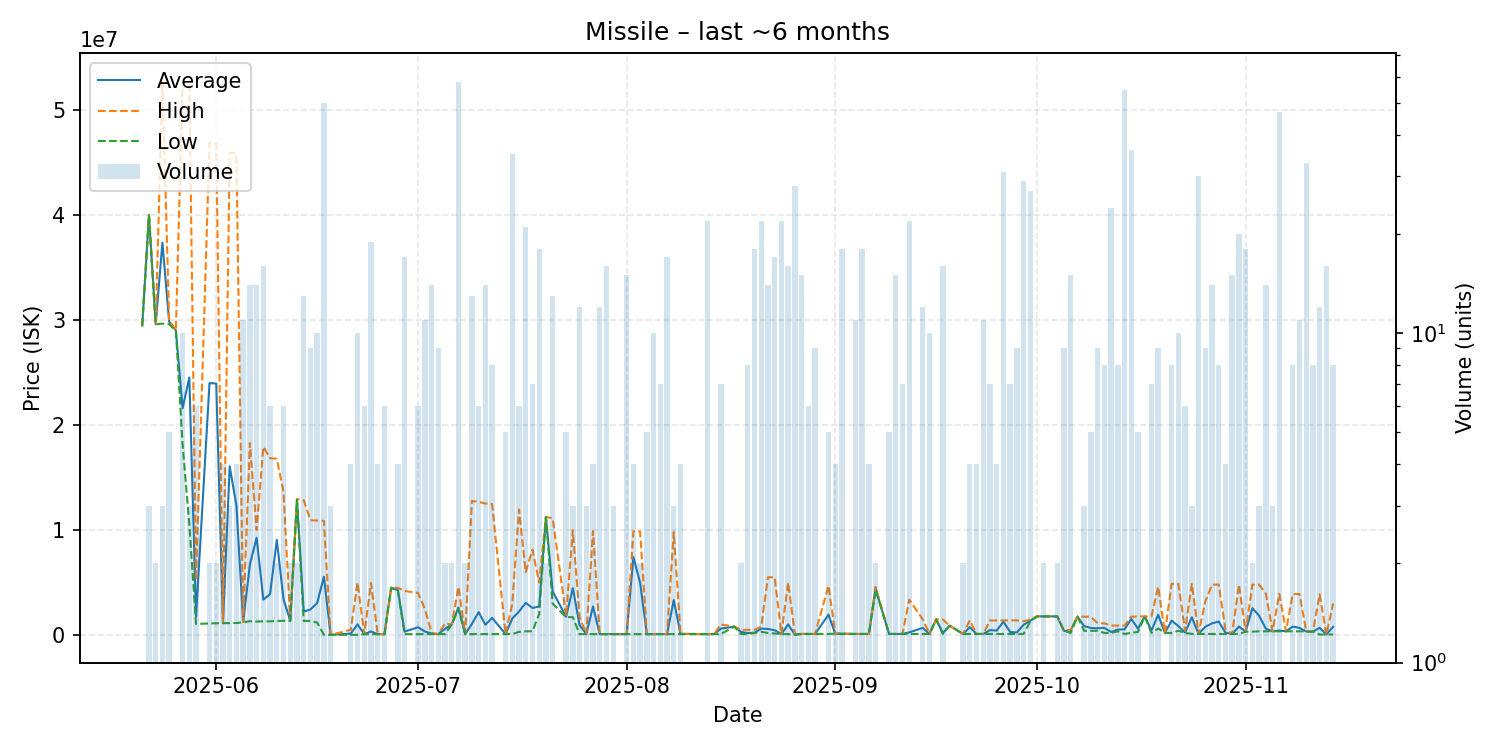

The file beside this chart, header and first rows:
date, average, highest, lowest, order_count, volume
2025-05-21, 29460000, 29460000, 29460000, 1, 1
2025-05-22, 39983333, 40000000, 39975000, 3, 3
2025-05-23, 29590000, 29600000, 29580000, 2, 2
2025-05-24, 37366667, 52790000, 29655000, 3, 3
2025-05-25, 29834000, 30000000, 29590000, 5, 5
2025-05-26, 29000000, 29000000, 29000000, 1, 1
2025-05-27, 21606000, 52660000, 18140000, 7, 10
2025-05-28, 24523333, 52520000, 10525000, 3, 3
2025-05-29, 1751833, 5245000, 1053000, 4, 6
2025-05-31, 23998000, 46900000, 1096000, 2, 2
2025-06-01, 23950000, 46780000, 1120000, 2, 2
2025-06-02, 1129250, 1130000, 1127000, 2, 4
2025-06-03, 16061333, 45920000, 1132000, 3, 3
2025-06-04, 12327250, 45880000, 1143000, 3, 4
2025-06-05, 1241182, 1248000, 1214000, 4, 11
2025-06-06, 6714214, 18280000, 1312000, 10, 14
2025-06-07, 9264571, 10000000, 1282000, 9, 14
2025-06-08, 3371250, 17915000, 1300000, 8, 16
2025-06-09, 3889000, 16840000, 1299000, 3, 6
2025-06-10, 9060500, 16780000, 1341000, 2, 2
2025-06-11, 3397500, 13620000, 1353000, 2, 6
2025-06-12, 1356000, 1357000, 1355000, 2, 2
2025-06-13, 12905000, 12940000, 12870000, 2, 2
2025-06-14, 2231846, 12840000, 1342000, 8, 13
2025-06-15, 2430000, 10930000, 1341000, 7, 9
2025-06-16, 3045600, 10905000, 1189000, 6, 10
2025-06-17, 5556771, 10870000, 12420, 13, 50
2025-06-18, 13900, 13900, 13900, 1, 3
2025-06-21, 137258, 500000, 16340, 3, 4
2025-06-22, 1012977, 4999000, 16470, 6, 10
2025-06-23, 79430, 79430, 79430, 3, 6
2025-06-24, 336628, 4956000, 79530, 7, 19
2025-06-25, 79770, 79770, 79770, 1, 4
2025-06-26, 79780, 79780, 79780, 1, 6
2025-06-27, 4497000, 4497000, 4497000, 1, 1
2025-06-28, 4271250, 4496000, 4196000, 4, 4
2025-06-29, 322093, 4195000, 80040, 4, 17
2025-07-01, 737392, 3999000, 85070, 2, 6
2025-07-02, 335629, 2496000, 85090, 6, 11
2025-07-03, 142593, 200100, 85100, 5, 14
2025-07-04, 85134, 85140, 85130, 2, 9
2025-07-05, 592070, 1099000, 85140, 2, 2
2025-07-06, 1000000, 1000000, 1000000, 2, 2
2025-07-07, 2622455, 4584000, 2495000, 12, 58
2025-07-08, 85290, 85290, 85290, 1, 2
2025-07-09, 1061111, 12770000, 85300, 3, 13
2025-07-10, 2184608, 12680000, 85530, 2, 6
2025-07-11, 973689, 12520000, 85500, 5, 14
2025-07-12, 1633431, 12470000, 85290, 4, 8
2025-07-14, 90008, 90010, 90000, 3, 5
2025-07-15, 1566403, 2960000, 90000, 7, 35
2025-07-16, 2240250, 11940000, 300300, 2, 6
2025-07-17, 3061495, 5990000, 350000, 8, 21
2025-07-18, 2576071, 8135000, 352500, 3, 7
2025-07-19, 2708367, 4990000, 1999000, 7, 18
2025-07-20, 11240000, 11240000, 11240000, 2, 2
2025-07-21, 4143077, 11115000, 3000000, 8, 13
2025-07-23, 1740000, 1800000, 1700000, 2, 5
2025-07-24, 4465333, 9995000, 1700500, 3, 3
2025-07-25, 941813, 1700000, 85140, 4, 12
... 103 more rows
